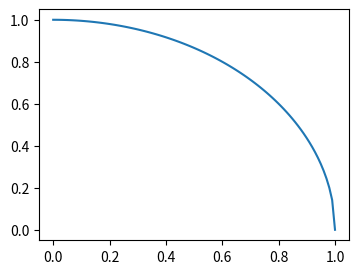

The matplotlib source for this figure:
import numpy as np
import matplotlib.pyplot as plt


xs = np.linspace(0,1,100)
ys = np.sqrt(1-(xs)**2)
fig = plt.figure(1, figsize=(4,3))
plt.xlim
plt.plot(xs, ys)
plt.show()